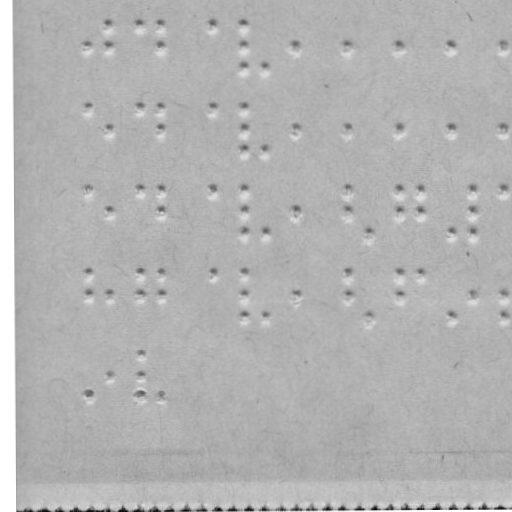

Data behind this chart, as committed beside it:
braille
False
x, y
88.48, 50.19
109.4, 28.12
109.5, 50.12
141.4, 28.01
161.4, 27.94
161.5, 49.94
214.4, 27.75
244.4, 27.65
244.5, 49.65
244.6, 71.65
265.6, 71.57
297.5, 49.46
348.5, 49.28
400.5, 49.1
452.5, 48.92
503.5, 48.74
88.7, 112.2
109.8, 134.1
141.7, 112
161.7, 111.9
161.8, 133.9
214.7, 111.8
244.7, 111.6
244.8, 133.6
244.8, 154.6
265.8, 154.6
297.8, 133.5
348.8, 133.3
400.8, 133.1
452.8, 132.9
503.8, 132.7
88.98, 193.2
110.1, 216.1
142, 193
162, 192.9
162.1, 215.9
215, 192.7
245, 192.6
245.1, 215.6
245.1, 235.6
266.1, 235.6
298.1, 215.5
349, 192.3
349.1, 215.3
369.1, 235.2
401, 192.1
401.1, 215.1
422, 192
422.1, 215
453.1, 234.9
473, 191.8
473.1, 214.8
473.1, 234.8
504, 191.7
89.27, 276.2
89.35, 299.2
110.4, 299.1
142.3, 276
... 25 more rows
